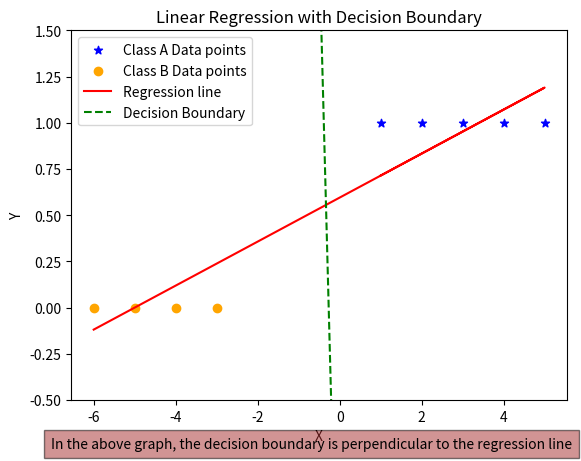

This chart was generated by the following Python code:
# Import necessary modules or libraries
import numpy as np
import matplotlib.pyplot as plt

# Function to convert 'B' and 'G' labels to indicator variables (1 for 'B', 0 for 'G')
def indicator(Y):
    ind=[]
    for i in Y:
        if i=="B":
            ind.append(1)
        else:
            ind.append(0)
    return ind

# Function to classify a value based on a threshold
def discriminant(x, threshold):
    if x < threshold:
        return "G"
    else:
        return "B"
    
# Function to fit a linear regression model
def fit_linear_regression(a, Y):
    # Adding constant term for matrix manipulation
    X=[[1]*len(a)]
    X.append(a)
    X=np.array(X)
    X=np.transpose(X)
    
    # Computing betas using closed-form solution
    betas=np.matmul(np.linalg.inv(np.matmul(np.transpose(X),X)),np.matmul(np.transpose(X),Y))
    b0=betas[0]
    b1=betas[1]
    return b1, b0

# Function to calculate the value of y for a given x using the regression line equation
def calculate_value(x_new):
    return slope * x_new + intercept

# Input data
X = np.array([1,2,3,4,5,-3,-4,-5,-6])
Y = np.array(['B','B','B','B','B','G','G','G','G'])

# Convert labels to indicator variables
Indicator = indicator(Y)

# Calculate threshold for classification
threshold = np.mean(Indicator)

# Convert labels to indicator variables
Indicator = indicator(Y)

# Fit linear regression model
slope, intercept = fit_linear_regression(X, Indicator)

# Calculate value of y for a new data point
x_new = 8
regressValue = calculate_value(x_new)

# Classify the new data point
clas = discriminant(regressValue, threshold)

# Print classification result
print("The class of given data point", x_new, "is", clas)
print("Slope (b1):", slope)
print("Intercept (b0):", intercept)

# Calculate the midpoint of the regression line
midpoint_x = np.mean(X)
midpoint_y = calculate_value(midpoint_x)

# Define slope of perpendicular line (negative reciprocal of the slope of regression line)
perpendicular_slope = -1 / slope

# Define equation of perpendicular line: y - y1 = m * (x - x1)
# Where (x1, y1) is the midpoint of the regression line
def perpendicular_line_equation(x):
    return perpendicular_slope * (x - midpoint_x) + midpoint_y

# Plotting
plt.scatter(X[:5], Indicator[:5], color='blue', marker="*", label='Class A Data points')
plt.scatter(X[5:], Indicator[5:], color='orange', marker="o", label='Class B Data points')

# Plot regression line
plt.plot(X, calculate_value(X), color='red', label='Regression line')

# Plot perpendicular line
plt.plot(X, perpendicular_line_equation(X), linestyle='--', color='green', label='Decision Boundary')

plt.xlabel('X')
plt.ylabel('Y')
plt.ylim(-0.5,1.5)
plt.title('Linear Regression with Decision Boundary')
plt.figtext(0.5, 0.01, "In the above graph, the decision boundary is perpendicular to the regression line", ha="center", fontsize=10, bbox={"facecolor":"brown", "alpha":0.5, "pad":5})
plt.legend()
plt.show()
